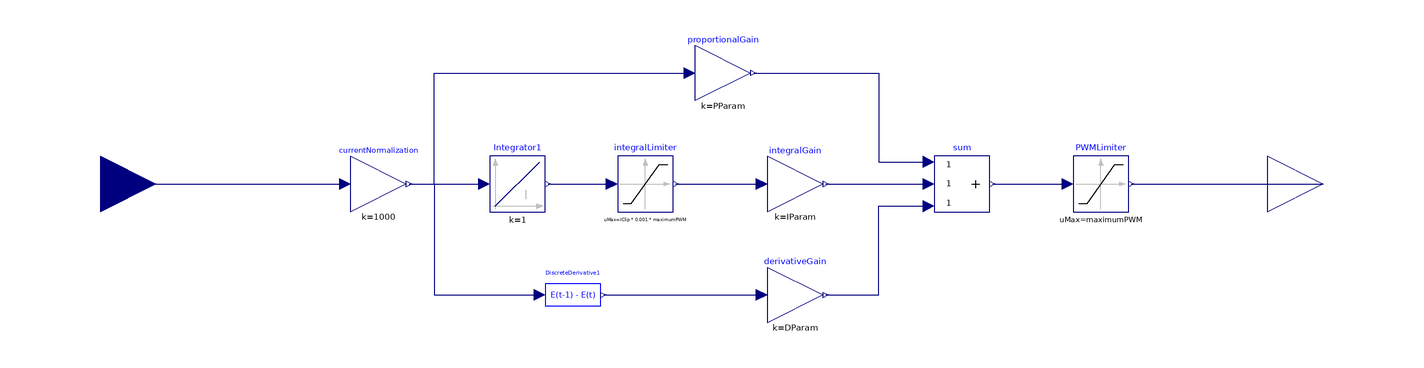

Above is the diagram view of the following Modelica model: its components placed by their Placement annotations and its connect equations drawn as lines.

model CurrentPID
        import Modelica.SIunits;
        import OM_SP7_Zup.Controller.Components;
        Modelica.Blocks.Interfaces.RealInput setCurrent annotation(
          Placement(transformation(extent = {{-240, -20}, {-200, 20}}, rotation = 0)));
        Modelica.Blocks.Interfaces.RealOutput setPWM annotation(
          Placement(transformation(extent = {{200, -20}, {240, 20}}, rotation = 0)));
        parameter SIunits.Time PIDPeriod = 0.05 "Time period for PID controller";
        parameter Integer maximumPWM = 32767 "PWM Input Limiter";
        parameter Integer IClip = 1000 "Integral Clip Limit";
        parameter Integer PParam = 4000 "Proportional gain";
        parameter Integer IParam = 4000 "Integral gain";
        parameter Integer DParam = 0 "Derivative gain";
        Modelica.Blocks.Math.Add3 sum annotation(
          Placement(transformation(extent = {{80, -10}, {100, 10}}, rotation = 0)));
        Components.DiscreteDerivative DiscreteDerivative1(SampleTime = PIDPeriod) annotation(
          Placement(transformation(extent = {{-60, -50}, {-40, -30}}, rotation = 0)));
        Modelica.Blocks.Nonlinear.Limiter PWMLimiter(uMax = maximumPWM, uMin = -PWMLimiter.uMax) annotation(
          Placement(transformation(extent = {{130, -10}, {150, 10}}, rotation = 0)));
        Modelica.Blocks.Math.Gain currentNormalization(k = 1000) annotation(
          Placement(transformation(extent = {{-130, -10}, {-110, 10}}, rotation = 0)));
        Modelica.Blocks.Math.Gain integralGain(k = IParam) annotation(
          Placement(transformation(extent = {{20, -10}, {40, 10}}, rotation = 0)));
        Modelica.Blocks.Math.Gain derivativeGain(k = DParam) annotation(
          Placement(transformation(extent = {{20, -50}, {40, -30}}, rotation = 0)));
        Modelica.Blocks.Math.Gain proportionalGain(k = PParam) annotation(
          Placement(transformation(extent = {{-6, 30}, {14, 50}}, rotation = 0)));
        Modelica.Blocks.Nonlinear.Limiter integralLimiter(limitsAtInit = true, uMax = IClip * 0.001 * maximumPWM, uMin = -integralLimiter.uMax) annotation(
          Placement(transformation(extent = {{-34, -10}, {-14, 10}}, rotation = 0)));
        Modelica.Blocks.Continuous.Integrator Integrator1 annotation(
          Placement(transformation(extent = {{-80, -10}, {-60, 10}}, rotation = 0)));
      equation
        connect(sum.y, PWMLimiter.u) annotation(
          Line(points = {{101, 0}, {128, 0}}, color = {0, 0, 127}));
        connect(PWMLimiter.y, setPWM) annotation(
          Line(points = {{151, 0}, {220, 0}}, color = {0, 0, 127}));
        connect(derivativeGain.y, sum.u3) annotation(
          Line(points = {{41, -40}, {60, -40}, {60, -8}, {78, -8}}, color = {0, 0, 127}));
        connect(integralGain.y, sum.u2) annotation(
          Line(points = {{41, 0}, {78, 0}}, color = {0, 0, 127}));
        connect(currentNormalization.y, proportionalGain.u) annotation(
          Line(points = {{-109, 0}, {-100, 0}, {-100, 40}, {-8, 40}}, color = {0, 0, 127}));
        connect(proportionalGain.y, sum.u1) annotation(
          Line(points = {{15, 40}, {60, 40}, {60, 8}, {78, 8}}, color = {0, 0, 127}));
        connect(integralLimiter.y, integralGain.u) annotation(
          Line(points = {{-13, 0}, {18, 0}}, color = {0, 0, 127}));
        connect(Integrator1.y, integralLimiter.u) annotation(
          Line(points = {{-59, 0}, {-36, 0}}, color = {0, 0, 127}));
        connect(currentNormalization.y, Integrator1.u) annotation(
          Line(points = {{-109, 0}, {-82, 0}}, color = {0, 0, 127}));
        connect(currentNormalization.y, DiscreteDerivative1.inputValue) annotation(
          Line(points = {{-109, 0}, {-100, 0}, {-100, -40}, {-62, -40}}, color = {0, 0, 127}));
        connect(DiscreteDerivative1.outputValue, derivativeGain.u) annotation(
          Line(points = {{-39, -40}, {18, -40}}, color = {0, 0, 127}));
        connect(setCurrent, currentNormalization.u) annotation(
          Line(points = {{-220, 0}, {-132, 0}}, color = {0, 0, 127}));
        annotation(
          Diagram(coordinateSystem(preserveAspectRatio = false, extent = {{-200, -100}, {200, 100}}), graphics),
          Icon(coordinateSystem(preserveAspectRatio = false, extent = {{-200, -100}, {200, 100}}), graphics = {Rectangle(lineColor = {0, 0, 255}, extent = {{-200, 100}, {200, -100}}), Text(textColor = {0, 0, 255}, extent = {{-80, 80}, {80, 0}}, textString = "PID"), Text(textColor = {0, 0, 255}, extent = {{-80, 0}, {80, -80}}, textString = "Current"), Text(textColor = {0, 0, 255}, extent = {{-198, 138}, {200, 100}}, textString = "%name")}));
      end CurrentPID;